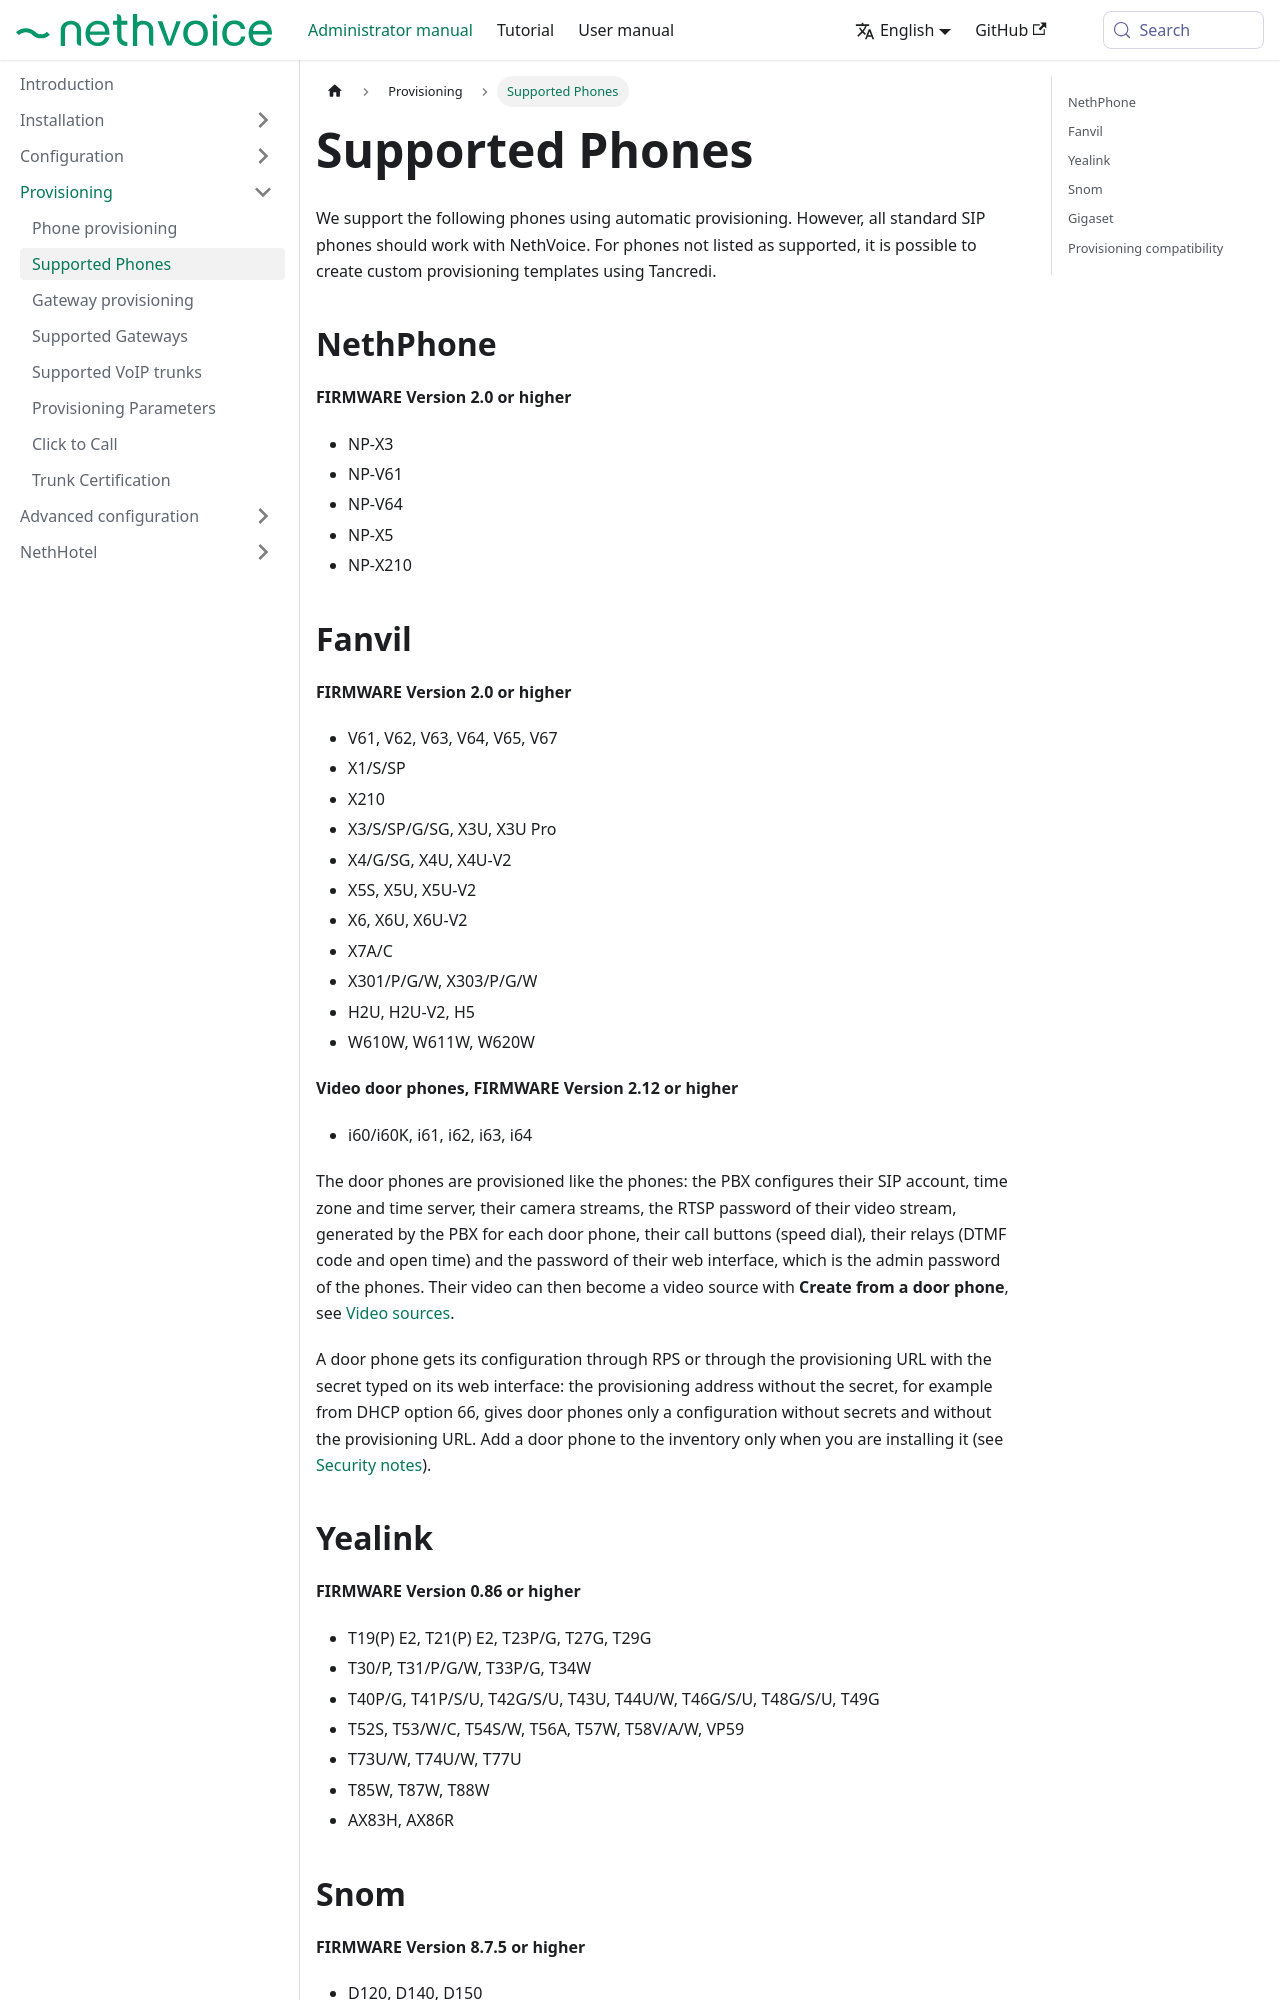

repository: NethServer/nethvoice-docs · page: docs/administrator-manual/provisioning/supported_phones.html · generator: docusaurus

---
title: Supported Phones
sidebar_position: 3
---

# Supported Phones

We support the following phones using automatic provisioning. 
However, all standard SIP phones should work with NethVoice. 
For phones not listed as supported, it is possible to create custom provisioning templates using Tancredi.

## NethPhone {#nethphone}

**FIRMWARE Version 2.0 or higher**

- NP-X3
- NP-V61
- NP-V64
- NP-X5
- NP-X210

## Fanvil {#fanvil}

**FIRMWARE Version 2.0 or higher**

- V61, V62, V63, V64, V65, V67
- X1/S/SP
- X210
- X3/S/SP/G/SG, X3U, X3U Pro
- X4/G/SG, X4U, X4U-V2
- X5S, X5U, X5U-V2
- X6, X6U, X6U-V2
- X7A/C
- X301/P/G/W, X303/P/G/W
- H2U, H2U-V2, H5
- W610W, W611W, W620W

**Video door phones, FIRMWARE Version 2.12 or higher**

- i60/i60K, i61, i62, i63, i64

The door phones are provisioned like the phones: the PBX configures their SIP account, time zone and time server, their camera streams, the RTSP password of their video stream, generated by the PBX for each door phone, their call buttons (speed dial), their relays (DTMF code and open time) and the password of their web interface, which is the admin password of the phones. Their video can then become a video source with **Create from a door phone**, see [Video sources](../configuration/applications/video_sources.md#door-phone).

A door phone gets its configuration through RPS or through the provisioning URL with the secret typed on its web interface: the provisioning address without the secret, for example from DHCP option 66, gives door phones only a configuration without secrets and without the provisioning URL. Add a door phone to the inventory only when you are installing it (see [Security notes](../configuration/applications/video_sources.md#security-notes)).

## Yealink {#yealink}

**FIRMWARE Version 0.86 or higher**

- T19(P) E2, T21(P) E2, T23P/G, T27G, T29G
- T30/P, T31/P/G/W, T33P/G, T34W
- T40P/G, T41P/S/U, T42G/S/U, T43U, T44U/W, T46G/S/U, T48G/S/U, T49G
- T52S, T53/W/C, T54S/W, T56A, T57W, T58V/A/W, VP59
- T73U/W, T74U/W, T77U
- T85W, T87W, T88W
- AX83H, AX86R
